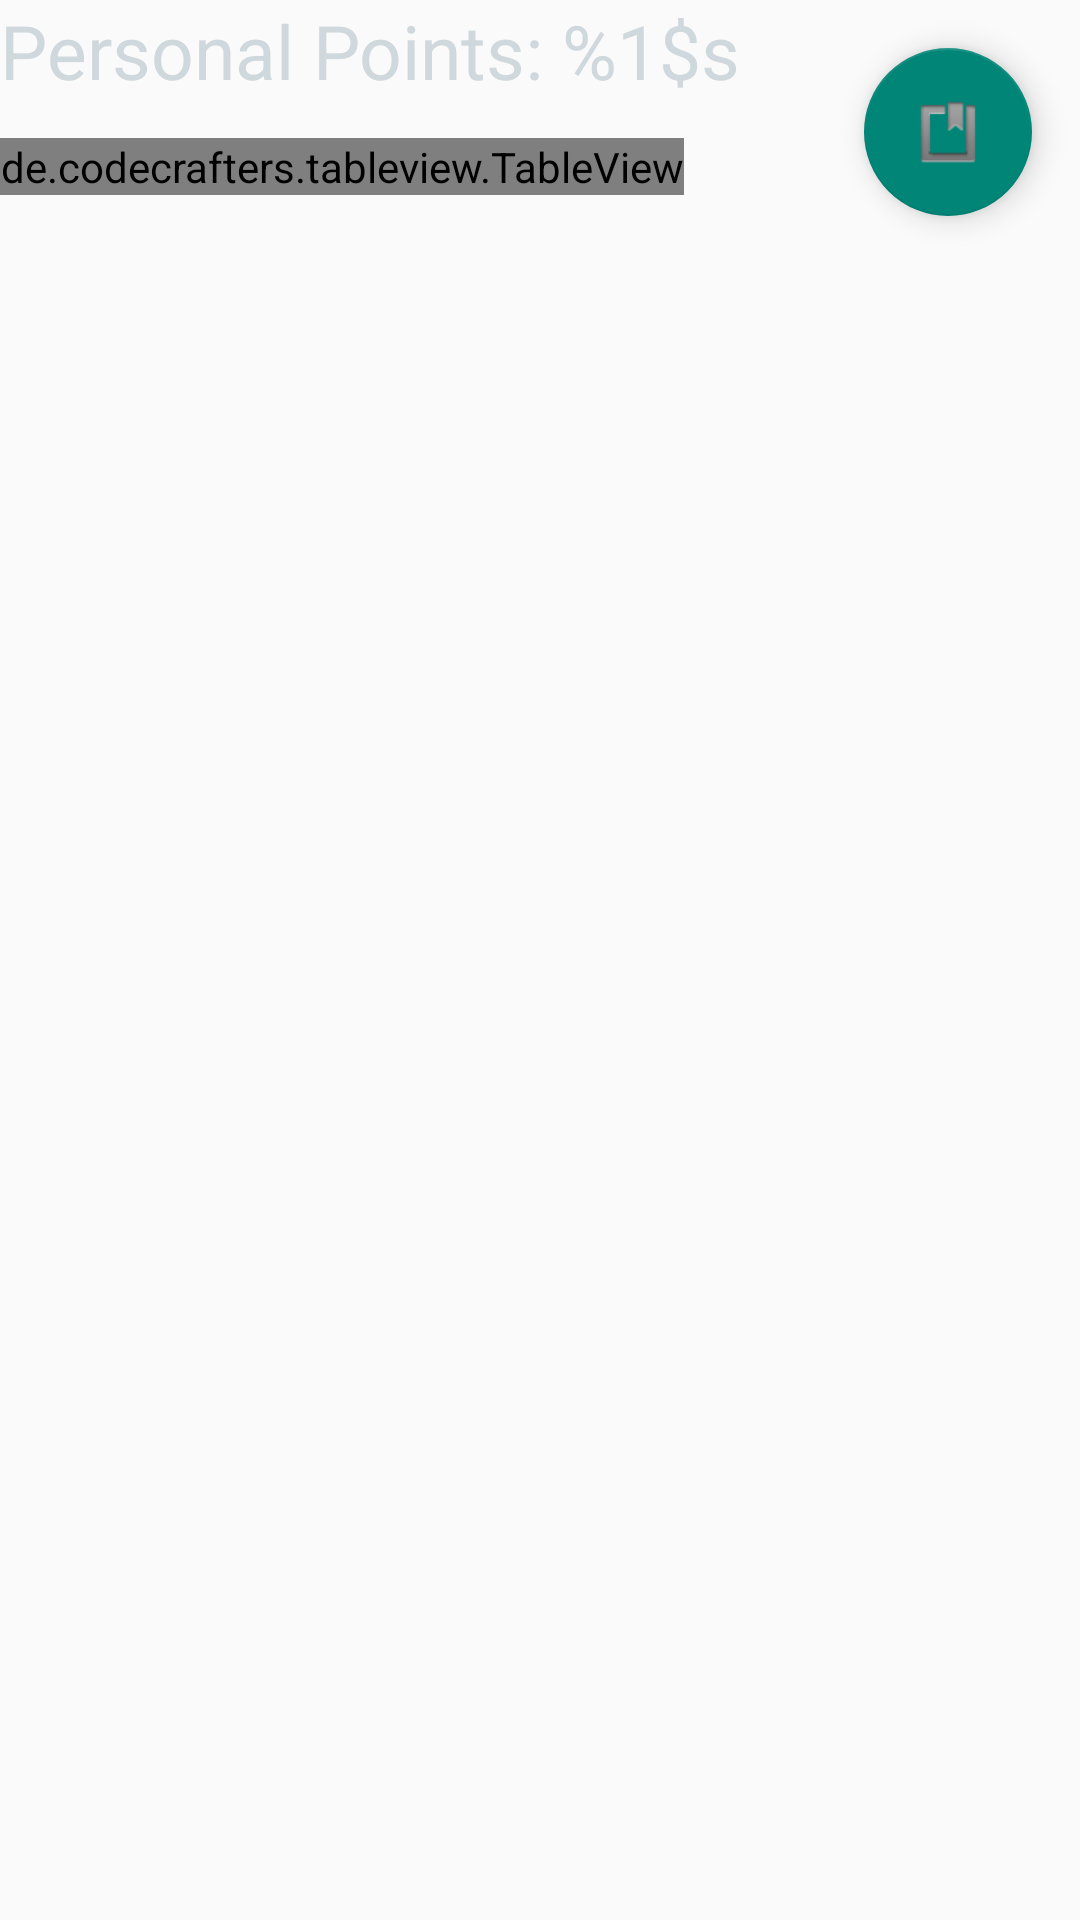

Write the Android layout XML for this screen, with the resource values it uses.
<!-- AndroidManifest.xml: application theme Theme.AppCompat.Light.NoActionBar -->
<!-- res/layout/leaderboard_tab_fragment.xml -->
<?xml version="1.0" encoding="utf-8"?>
<android.support.design.widget.CoordinatorLayout xmlns:android="http://schemas.android.com/apk/res/android"
    xmlns:app="http://schemas.android.com/apk/res-auto"
    xmlns:tools="http://schemas.android.com/tools"
    android:layout_width="match_parent"
    android:layout_height="match_parent"
    android:fitsSystemWindows="true"
    tools:context=".ui.menu.view.leaderboard.TTTTab">


    <TextView
        android:id="@+id/myScore"
        android:layout_width="match_parent"
        android:layout_height="wrap_content"
        android:text="@string/myScore"
        android:textColor="@color/blue_grey_100"
        android:textSize="25sp"/>

    <View
        android:id="@+id/view"
        android:layout_width="match_parent"
        android:layout_height="match_parent"
        android:layout_marginTop="20dp">

    </View>
    <include layout="@layout/leaderboard_fragment_content" />

    <android.support.design.widget.FloatingActionButton
        android:id="@+id/fab"
        android:layout_width="wrap_content"
        android:layout_height="wrap_content"
        android:layout_gravity="top|end"
        android:layout_margin="@dimen/fab_margin"
        android:src="@android:drawable/ic_input_get"
        app:layout_anchor="@+id/view"
        app:layout_anchorGravity="right|top" />


</android.support.design.widget.CoordinatorLayout>
<!-- res/layout/leaderboard_fragment_content.xml (included above) -->
<?xml version="1.0" encoding="utf-8"?>
<RelativeLayout xmlns:android="http://schemas.android.com/apk/res/android"
    xmlns:app="http://schemas.android.com/apk/res-auto"
    xmlns:tools="http://schemas.android.com/tools"
    android:layout_width="match_parent"
    android:layout_height="match_parent"
    android:paddingBottom="@dimen/activity_vertical_margin"
    android:layout_marginTop="30dp"
    android:paddingTop="@dimen/activity_vertical_margin"
    app:layout_behavior="@string/appbar_scrolling_view_behavior"
    tools:context=".ui.menu.view.leaderboard.TTTTab"
    tools:showIn="@layout/leaderboard_tab_fragment">

    <de.codecrafters.tableview.TableView
        android:id="@+id/tableView"
        android:layout_width="wrap_content"
        android:layout_height="wrap_content"
        android:divider="@color/black"
        android:dividerHeight="1dip"
        />
</RelativeLayout>
<!-- resources referenced by this layout -->
<resources>
  <color name="black">#000000</color>
  <color name="blue_grey_100">#cfd8dc</color>
  <dimen name="activity_vertical_margin">16dp</dimen>
  <dimen name="fab_margin">16dp</dimen>
  <string name="myScore">Personal Points: %1$s</string>
</resources>
